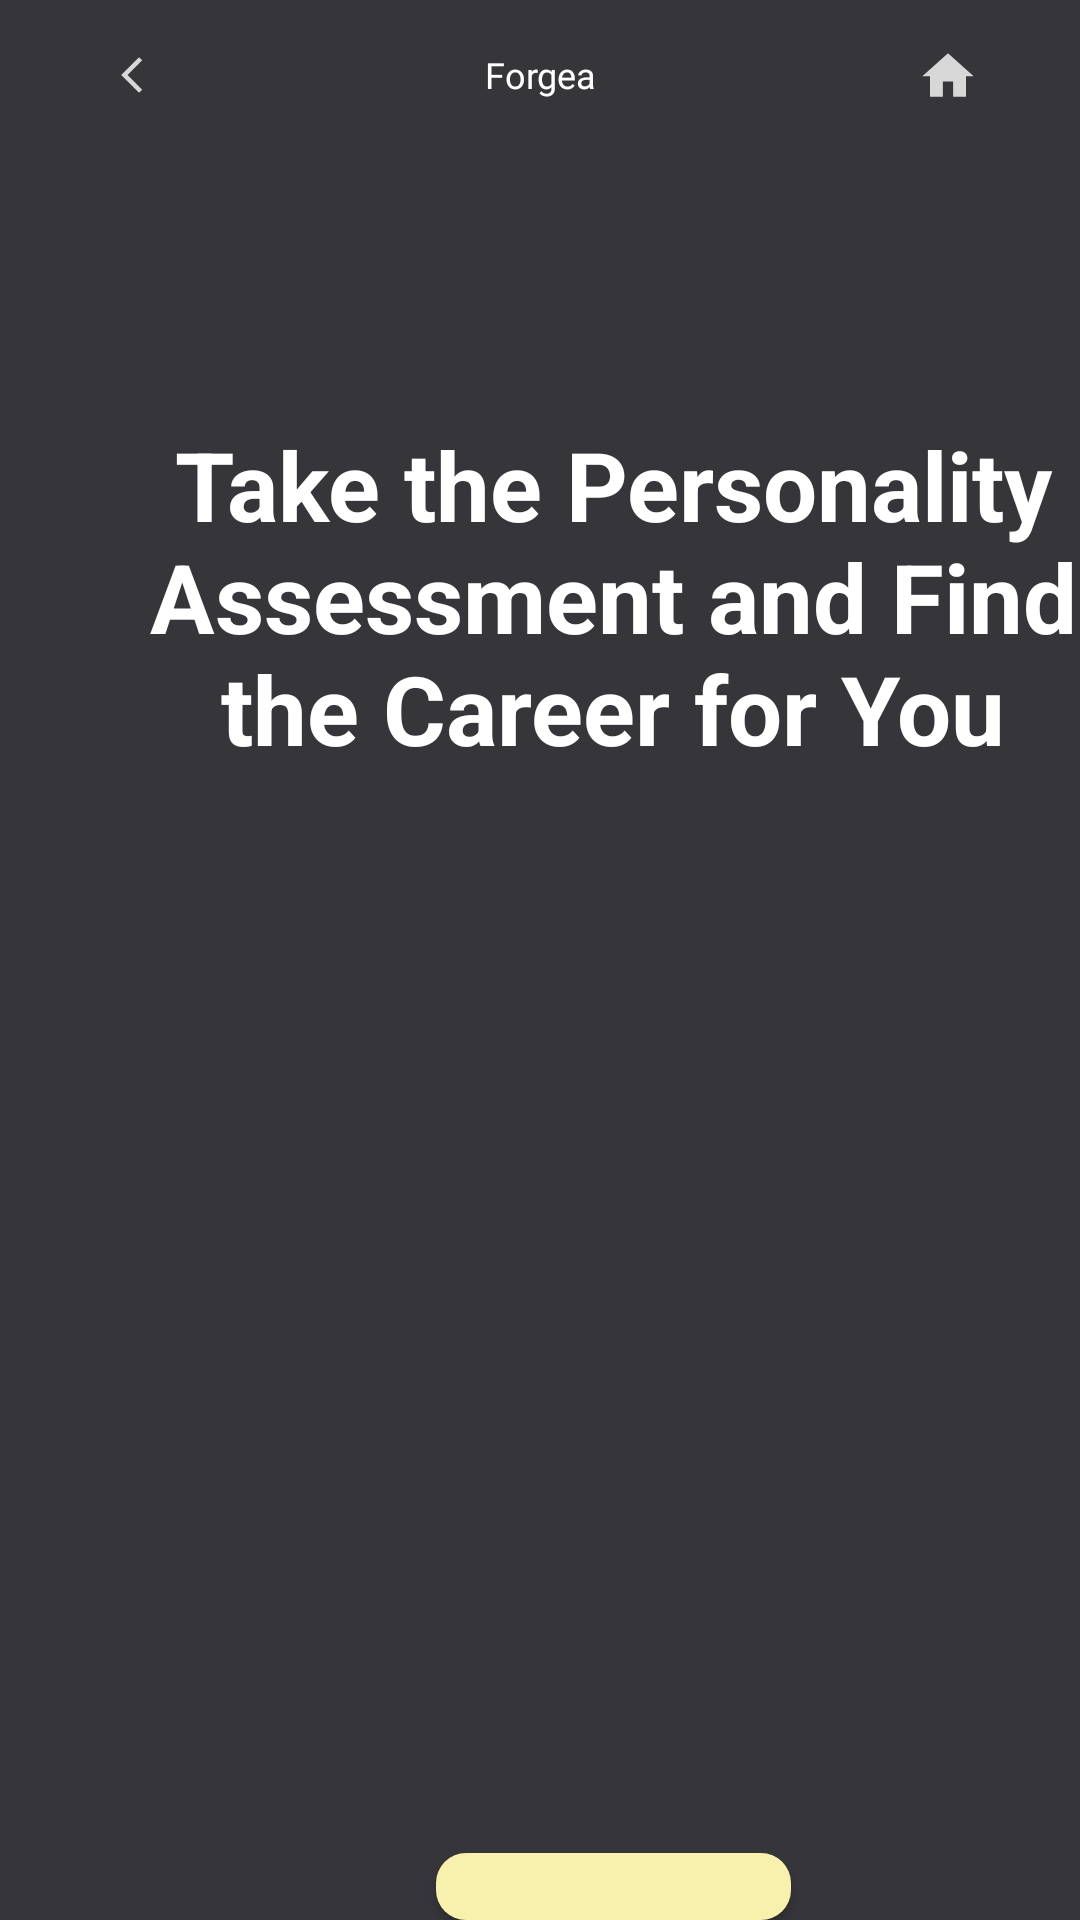

Write the Android layout XML for this screen, with the resource values it uses.
<!-- AndroidManifest.xml: application theme Theme.ProdoReviewer -->
<!-- res/layout/activity_career_paths.xml -->
<?xml version="1.0" encoding="utf-8"?>
<androidx.constraintlayout.widget.ConstraintLayout xmlns:android="http://schemas.android.com/apk/res/android"
    xmlns:app="http://schemas.android.com/apk/res-auto"
    xmlns:tools="http://schemas.android.com/tools"
    android:layout_width="match_parent"
    android:layout_height="match_parent"
    android:background="#36353A"
    tools:context=".AssessmentResultDetails">

    <include
        android:id="@+id/includeMainMenu"
        layout="@layout/toolbar_dark"
        android:layout_width="wrap_content"
        android:layout_height="wrap_content"
        android:transitionName="sharedImage" />

    <LinearLayout
        android:layout_width="409dp"
        android:layout_height="match_parent"
        android:layout_marginTop="120dp"
        android:orientation="vertical"
        app:layout_constraintStart_toStartOf="parent"
        app:layout_constraintTop_toTopOf="parent">

        <TextView
            android:id="@+id/txtReferences"
            android:layout_width="match_parent"
            android:layout_height="wrap_content"
            android:layout_marginLeft="50dp"
            android:layout_marginTop="20dp"
            android:layout_marginRight="50dp"
            android:layout_marginBottom="10dp"
            android:text="Take the Personality Assessment and Find the Career for You"
            android:textAlignment="center"
            android:textColor="#FFFFFF"
            android:textSize="32sp"
            android:textStyle="bold" />

        <Space
            android:layout_width="match_parent"
            android:layout_height="350dp" />

        <Button
            android:id="@+id/btnContinue2"
            android:layout_width="wrap_content"
            android:layout_height="wrap_content"
            android:layout_gravity="center"
            android:background="@drawable/personality_world"
            android:paddingLeft="20dp"
            android:paddingTop="10dp"
            android:paddingRight="20dp"
            android:paddingBottom="10dp"
            android:text="Continue"
            android:textSize="16sp"
            android:textStyle="bold" />

    </LinearLayout>

</androidx.constraintlayout.widget.ConstraintLayout>
<!-- res/layout/toolbar_dark.xml (included above) -->
<?xml version="1.0" encoding="utf-8"?>
<RelativeLayout xmlns:android="http://schemas.android.com/apk/res/android"
    xmlns:app="http://schemas.android.com/apk/res-auto"
    android:layout_width="match_parent"
    android:layout_height="50dp"
    android:background="#36353A">

    <RelativeLayout
        android:layout_width="match_parent"
        android:layout_height="50dp"
        android:background="#36353A"
        android:padding="10dp">

        <ImageButton
            android:id="@+id/btnBackButton"
            android:layout_width="48dp"
            android:layout_height="48dp"
            android:layout_alignParentStart="true"
            android:layout_marginStart="10dp"
            android:background="#36353A"
            android:onClick="onClickBack"
            android:src="@drawable/ic_back_arrow_small" />

        <TextView
            android:id="@+id/lblPageName"
            android:layout_width="wrap_content"
            android:layout_height="wrap_content"
            android:layout_alignParentStart="true"
            android:layout_alignParentEnd="true"
            android:layout_centerVertical="true"
            android:fontFamily="@font/inter_semibold"
            android:text="Forgea"
            android:textAlignment="center"
            android:textColor="#FFFFFF"
            android:textSize="12sp"
            app:autoSizeMinTextSize="10sp" />

        <ImageButton
            android:id="@+id/btnHome"
            android:layout_width="48dp"
            android:layout_height="60dp"
            android:layout_alignParentEnd="true"
            android:layout_marginEnd="10dp"
            android:background="#00101010"
            android:src="@drawable/ic_home_" />
    </RelativeLayout>


</RelativeLayout>
<!-- resources referenced by this layout -->
<resources>
  <!-- drawable ic_back_arrow_small (drawable-anydpi) -->
  <vector xmlns:android="http://schemas.android.com/apk/res/android"
      android:width="24dp"
      android:height="24dp"
      android:viewportWidth="24"
      android:viewportHeight="24"
      android:tint="#FFFFFF"
      android:alpha="0.8"
      android:autoMirrored="true">
    <group android:scaleX="0.6"
        android:scaleY="0.6"
        android:translateX="8.4"
        android:translateY="4.8">
      <path
          android:fillColor="@android:color/white"
          android:pathData="M11.67,3.87L9.9,2.1 0,12l9.9,9.9 1.77,-1.77L3.54,12z"/>
    </group>
  </vector>
  <!-- drawable ic_home_ (drawable-anydpi) -->
  <vector xmlns:android="http://schemas.android.com/apk/res/android"
      android:width="24dp"
      android:height="24dp"
      android:viewportWidth="24"
      android:viewportHeight="24"
      android:tint="#FFFFFF"
      android:alpha="0.8">
    <group android:scaleX="0.85714287"
        android:scaleY="0.85714287"
        android:translateX="1.7142857"
        android:translateY="2.142857">
      <path
          android:fillColor="@android:color/white"
          android:pathData="M10,20v-6h4v6h5v-8h3L12,3 2,12h3v8z"/>
    </group>
  </vector>
  <!-- drawable personality_world (drawable) -->
  <?xml version="1.0" encoding="utf-8"?>
  <shape xmlns:android="http://schemas.android.com/apk/res/android"
      android:shape="rectangle">
      <corners android:radius="10dp"/>
      <solid android:color="#F8F1AD"/>
  </shape>
  <style name="Theme.ProdoReviewer" parent="Theme.AppCompat.Light.NoActionBar">
          
          <item name="colorPrimary">#333333</item>
          <item name="colorPrimaryVariant">#333333</item>
          <item name="colorOnPrimary">@color/white</item>
          
          <item name="colorSecondary">@color/teal_200</item>
          <item name="colorSecondaryVariant">@color/teal_700</item>
          <item name="colorOnSecondary">@color/white</item>
          
          <item name="android:statusBarColor">?attr/colorPrimaryVariant</item>
          
      </style>
  <color name="white">#FFFFFFFF</color>
  <color name="teal_200">#FF03DAC5</color>
  <color name="teal_700">#FF018786</color>
</resources>
